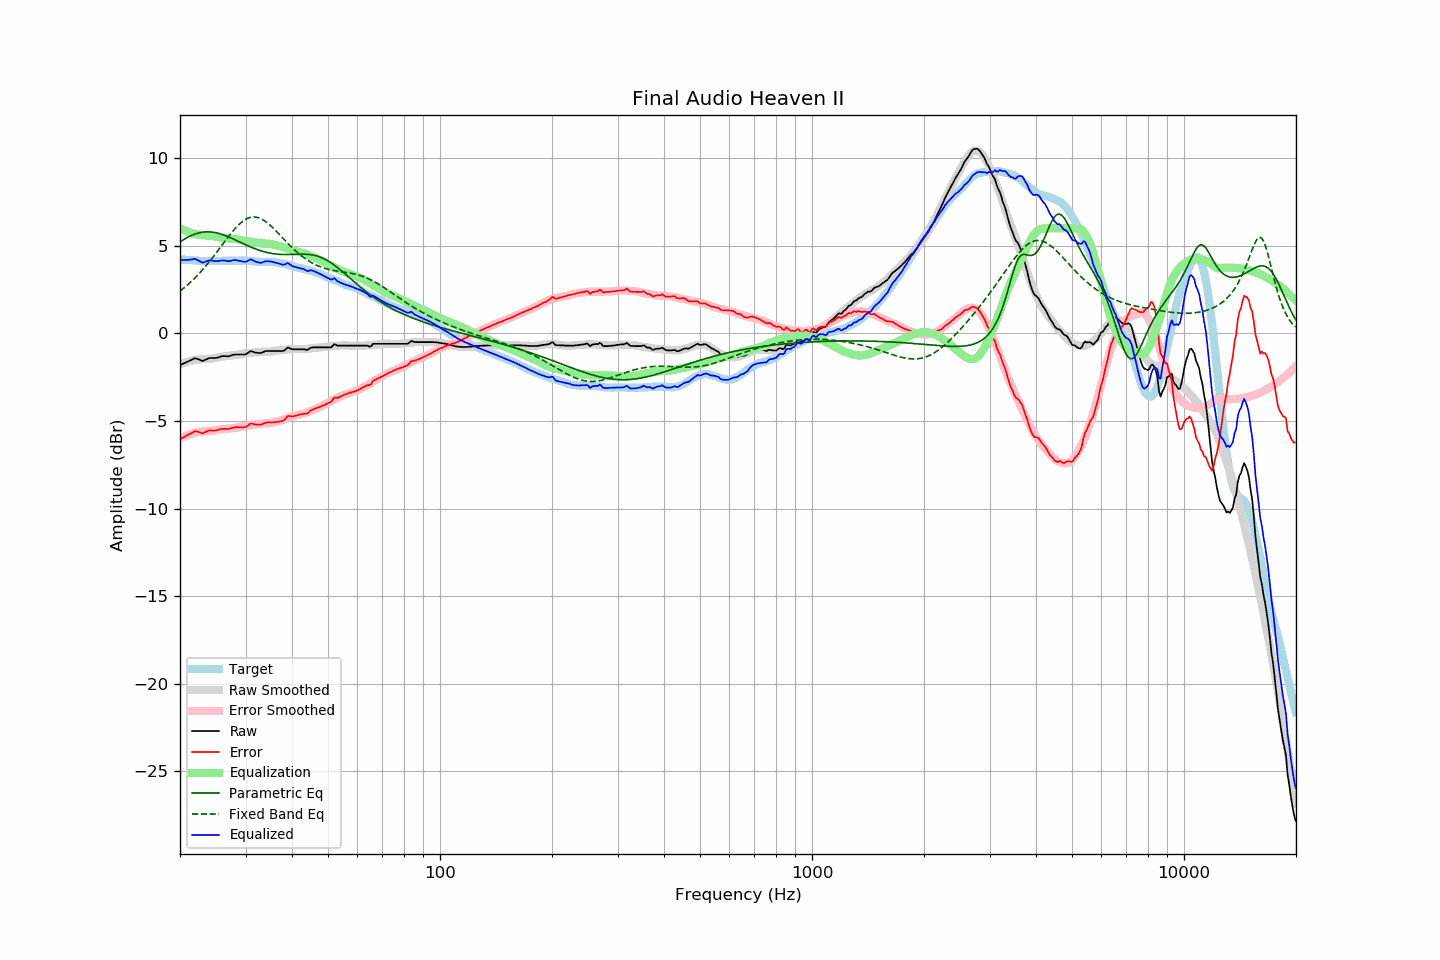

The file beside this chart, header and first rows:
frequency, raw, error, smoothed, error_smoothed, equalization, parametric_eq, fixed_band_eq, equalized_raw, equalized_smoothed, target
20.00, -1.81, -6.04, -1.77, -6.01, 6.01, 5.22, 2.42, 4.20, 4.23, 4.23
20.20, -1.77, -5.99, -1.74, -5.96, 5.96, 5.28, 2.49, 4.20, 4.22, 4.22
20.40, -1.73, -5.94, -1.70, -5.92, 5.92, 5.34, 2.56, 4.19, 4.21, 4.21
20.61, -1.69, -5.90, -1.67, -5.88, 5.88, 5.40, 2.64, 4.19, 4.21, 4.21
20.81, -1.65, -5.84, -1.64, -5.84, 5.84, 5.45, 2.72, 4.19, 4.20, 4.19
21.02, -1.61, -5.80, -1.61, -5.80, 5.80, 5.50, 2.80, 4.20, 4.19, 4.19
21.23, -1.56, -5.73, -1.59, -5.77, 5.77, 5.55, 2.88, 4.21, 4.18, 4.18
21.44, -1.51, -5.70, -1.56, -5.74, 5.74, 5.59, 2.97, 4.22, 4.17, 4.19
21.66, -1.48, -5.65, -1.54, -5.71, 5.71, 5.63, 3.05, 4.23, 4.17, 4.18
21.87, -1.43, -5.59, -1.52, -5.68, 5.68, 5.67, 3.14, 4.26, 4.16, 4.17
22.09, -1.43, -5.58, -1.50, -5.66, 5.66, 5.70, 3.24, 4.23, 4.16, 4.16
22.31, -1.46, -5.61, -1.49, -5.64, 5.64, 5.73, 3.33, 4.18, 4.15, 4.16
22.54, -1.49, -5.64, -1.48, -5.63, 5.63, 5.75, 3.43, 4.13, 4.15, 4.15
22.76, -1.54, -5.68, -1.47, -5.62, 5.62, 5.77, 3.53, 4.08, 4.14, 4.15
22.99, -1.58, -5.71, -1.47, -5.61, 5.61, 5.78, 3.63, 4.04, 4.14, 4.14
23.22, -1.54, -5.66, -1.47, -5.61, 5.61, 5.79, 3.74, 4.07, 4.14, 4.13
23.45, -1.50, -5.63, -1.47, -5.60, 5.60, 5.80, 3.85, 4.10, 4.13, 4.13
23.69, -1.46, -5.58, -1.46, -5.59, 5.59, 5.80, 3.96, 4.14, 4.13, 4.12
23.92, -1.42, -5.54, -1.45, -5.58, 5.58, 5.80, 4.07, 4.17, 4.13, 4.12
24.16, -1.41, -5.54, -1.44, -5.57, 5.57, 5.80, 4.18, 4.17, 4.13, 4.13
24.40, -1.41, -5.55, -1.43, -5.56, 5.56, 5.79, 4.30, 4.16, 4.13, 4.14
24.65, -1.41, -5.55, -1.41, -5.55, 5.55, 5.77, 4.42, 4.14, 4.14, 4.14
24.89, -1.41, -5.55, -1.39, -5.53, 5.53, 5.76, 4.54, 4.12, 4.14, 4.14
25.14, -1.39, -5.52, -1.37, -5.51, 5.51, 5.74, 4.66, 4.13, 4.14, 4.14
25.39, -1.36, -5.50, -1.35, -5.50, 5.50, 5.71, 4.78, 4.13, 4.14, 4.14
25.65, -1.34, -5.47, -1.34, -5.48, 5.48, 5.69, 4.90, 4.15, 4.15, 4.14
25.91, -1.31, -5.45, -1.33, -5.47, 5.47, 5.66, 5.03, 4.17, 4.15, 4.15
26.16, -1.30, -5.45, -1.31, -5.46, 5.46, 5.63, 5.15, 4.17, 4.15, 4.16
26.43, -1.30, -5.45, -1.30, -5.45, 5.45, 5.59, 5.27, 4.16, 4.15, 4.16
26.69, -1.31, -5.46, -1.29, -5.44, 5.44, 5.56, 5.39, 4.14, 4.15, 4.15
26.96, -1.31, -5.46, -1.28, -5.43, 5.43, 5.52, 5.51, 4.12, 4.15, 4.15
27.23, -1.29, -5.44, -1.27, -5.42, 5.42, 5.48, 5.63, 4.13, 4.15, 4.15
27.50, -1.26, -5.41, -1.26, -5.41, 5.41, 5.44, 5.75, 4.16, 4.15, 4.15
27.77, -1.23, -5.39, -1.25, -5.41, 5.41, 5.40, 5.86, 4.18, 4.16, 4.16
28.05, -1.21, -5.36, -1.24, -5.40, 5.40, 5.36, 5.96, 4.19, 4.16, 4.16
28.33, -1.21, -5.35, -1.23, -5.39, 5.39, 5.32, 6.06, 4.18, 4.16, 4.15
28.62, -1.21, -5.35, -1.21, -5.37, 5.37, 5.27, 6.16, 4.16, 4.16, 4.15
28.90, -1.21, -5.36, -1.20, -5.35, 5.35, 5.23, 6.25, 4.14, 4.15, 4.15
29.19, -1.21, -5.36, -1.18, -5.33, 5.33, 5.19, 6.33, 4.13, 4.15, 4.15
29.48, -1.21, -5.36, -1.16, -5.31, 5.31, 5.14, 6.40, 4.11, 4.15, 4.15
29.78, -1.21, -5.36, -1.15, -5.29, 5.29, 5.10, 6.47, 4.09, 4.15, 4.15
30.08, -1.19, -5.34, -1.14, -5.28, 5.28, 5.06, 6.53, 4.09, 4.14, 4.16
30.38, -1.13, -5.27, -1.13, -5.27, 5.27, 5.02, 6.57, 4.14, 4.14, 4.15
30.68, -1.07, -5.20, -1.12, -5.26, 5.26, 4.98, 6.61, 4.19, 4.13, 4.14
30.99, -1.01, -5.14, -1.11, -5.24, 5.24, 4.94, 6.63, 4.24, 4.13, 4.13
31.30, -1.04, -5.16, -1.10, -5.23, 5.23, 4.90, 6.65, 4.19, 4.12, 4.12
31.61, -1.07, -5.19, -1.09, -5.21, 5.21, 4.86, 6.65, 4.15, 4.12, 4.12
31.93, -1.10, -5.20, -1.08, -5.20, 5.20, 4.82, 6.64, 4.10, 4.11, 4.11
32.24, -1.11, -5.21, -1.07, -5.18, 5.18, 4.79, 6.63, 4.07, 4.11, 4.11
32.57, -1.12, -5.21, -1.06, -5.16, 5.16, 4.76, 6.60, 4.05, 4.10, 4.09
32.89, -1.13, -5.22, -1.05, -5.15, 5.15, 4.73, 6.56, 4.03, 4.10, 4.09
33.22, -1.10, -5.18, -1.05, -5.14, 5.14, 4.70, 6.52, 4.05, 4.09, 4.09
33.55, -1.06, -5.14, -1.05, -5.14, 5.14, 4.67, 6.46, 4.08, 4.09, 4.09
33.89, -1.02, -5.11, -1.05, -5.13, 5.13, 4.65, 6.40, 4.12, 4.09, 4.09
34.23, -1.01, -5.09, -1.04, -5.13, 5.13, 4.62, 6.33, 4.12, 4.09, 4.08
34.57, -1.01, -5.08, -1.04, -5.13, 5.13, 4.60, 6.26, 4.12, 4.08, 4.08
34.92, -1.01, -5.08, -1.04, -5.12, 5.12, 4.58, 6.18, 4.11, 4.08, 4.08
35.27, -1.01, -5.09, -1.03, -5.10, 5.10, 4.57, 6.10, 4.10, 4.07, 4.08
35.62, -1.01, -5.07, -1.01, -5.08, 5.08, 4.55, 6.01, 4.08, 4.07, 4.07
35.97, -1.01, -5.07, -1.00, -5.06, 5.06, 4.54, 5.92, 4.05, 4.06, 4.07
... 635 more rows
